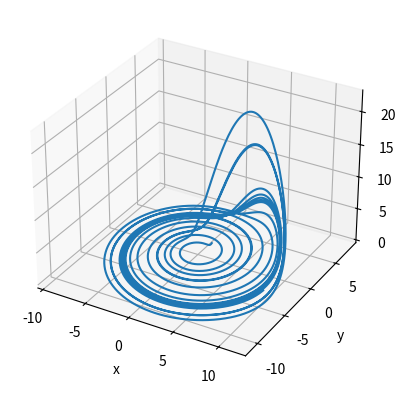

Reproduce this figure in Python.
'''Rossler Flow Example from Week 2'''

from matplotlib.pyplot import figure, show
from numpy             import array, dot, linspace, reshape, size, zeros
from scipy.integrate   import odeint

a = 0.2
b = 0.2
c = 5.7

def Velocity(ssp, t):
    '''
    Velocity function for the Rossler flow

    Inputs:
    ssp: State space vector. dx1 NumPy array: ssp=[x, y, z]
    t: Time. Has no effect on the function, we have it as an input so that our
       ODE would be compatible for use with generic integrators from
       scipy.integrate

    Outputs:
    vel: velocity at ssp. dx1 NumPy array: vel = [dx/dt, dy/dt, dz/dt]
    '''

    x, y, z = ssp  # Read state space points
    # Rossler flow equations:
    dxdt = - y - z
    dydt = x + a * y
    dzdt = b + z * (x - c)
    # Collect Rossler flow equations in a single NumPy array:
    vel = array([dxdt, dydt, dzdt], float)  # Velocity vector
    return vel


def Flow(ssp0, deltat):
    '''
    Lagrangian description of the flow:
    This function integrates Rossler equation starting at ssp0 for deltat, and
    returns the final state space point.
    Inputs:
    ssp0: Initial state space point
    deltat: Integration time
    Outputs:
    sspdeltat: Final state space point
    '''
    #Following numerical integration will return a 2 by 3(=d) solution array
    #where first row contains initial point ssp0, and the last row contains
    #final point
    sspSolution = odeint(Velocity, ssp0, [0.0, deltat])
    sspdeltat = sspSolution[-1, :]  # Read the final point to sspdeltat
    return sspdeltat


def StabilityMatrix(ssp):
    '''
    Stability matrix for the Rossler flow

    Inputs:
    ssp: State space vector. dx1 NumPy array: ssp = [x, y, z]
    Outputs:
    A: Stability matrix evaluated at ssp. dxd NumPy array
       A[i, j] = del Velocity[i] / del ssp[j]
    '''

    x, y, z = ssp  # Read state space points

    return array([[0, -1, -1],
                  [1, a, 0],
                  [z, 0, x-c]],
                 float)



def JacobianVelocity(sspJacobian, t):
    '''
    Velocity function for the Jacobian integration

    Inputs:
    sspJacobian: (d+d^2)x1 dimensional state space vector including both the
                 state space itself and the tangent space
    t: Time. Has no effect on the function, we have it as an input so that our
       ODE would be compatible for use with generic integrators from
       scipy.integrate

    Outputs:
    velJ = (d+d^2)x1 dimensional velocity vector
    '''

    ssp = sspJacobian[0:3]  # First three elements form the original state
                            # space vector
    J = sspJacobian[3:].reshape((3, 3))  # Last nine elements corresponds to
                                         # the elements of Jacobian.
    #We used numpy.reshape function to reshape d^2 dimensional vector which
    #hold the elements of Jacobian into a dxd matrix.
    #See
    #http://docs.scipy.org/doc/numpy/reference/generated/numpy.reshape.html
    #for the reference for numpy.reshape function

    velJ = zeros(size(sspJacobian))  # Initiate the velocity vector as a
                                           # vector of same size with
                                           # sspJacobian
    velJ[0:3] = Velocity(ssp, t)
    #Last dxd elements of the velJ are determined by the action of
    #stability matrix on the current value of the Jacobian:
    velTangent = dot(StabilityMatrix(ssp), J)  # Velocity matrix for
                                                  #  the tangent space
    velJ[3:] = reshape(velTangent, 9)  # Another use of numpy.reshape, here
                                          # to convert from dxd to d^2
    return velJ


def Jacobian(ssp, t):
    '''
    Jacobian function for the trajectory started on ssp, evolved for time t

    Inputs:
    ssp: Initial state space point. dx1 NumPy array: ssp = [x, y, z]
    t: Integration time
    Outputs:
    J: Jacobian of trajectory f^t(ssp). dxd NumPy array
    '''
    #CONSTRUCT THIS FUNCTION
    #Hint: See the Jacobian calculation in CycleStability.py
    J = None

    return J

if __name__ == '__main__':
    tInitial = 0
    tFinal   = 100
    Nt       = 10000

    tArray = linspace(tInitial, tFinal, Nt)
    ssp0 = array([1.0,
                  1.0,
                  1.0],
                 float)  # Initial condition for the solution

    sspSolution = odeint(Velocity, ssp0, tArray)

    xt = sspSolution[:, 0]
    yt = sspSolution[:, 1]
    zt = sspSolution[:, 2]

    print((xt[-1], yt[-1], zt[-1]))  # Print final point

    fig = figure()
    ax  = fig.add_subplot(projection='3d')
    ax.plot(xt, yt, zt)
    ax.set_xlabel('x')
    ax.set_ylabel('y')
    ax.set_zlabel('z')
    show()
